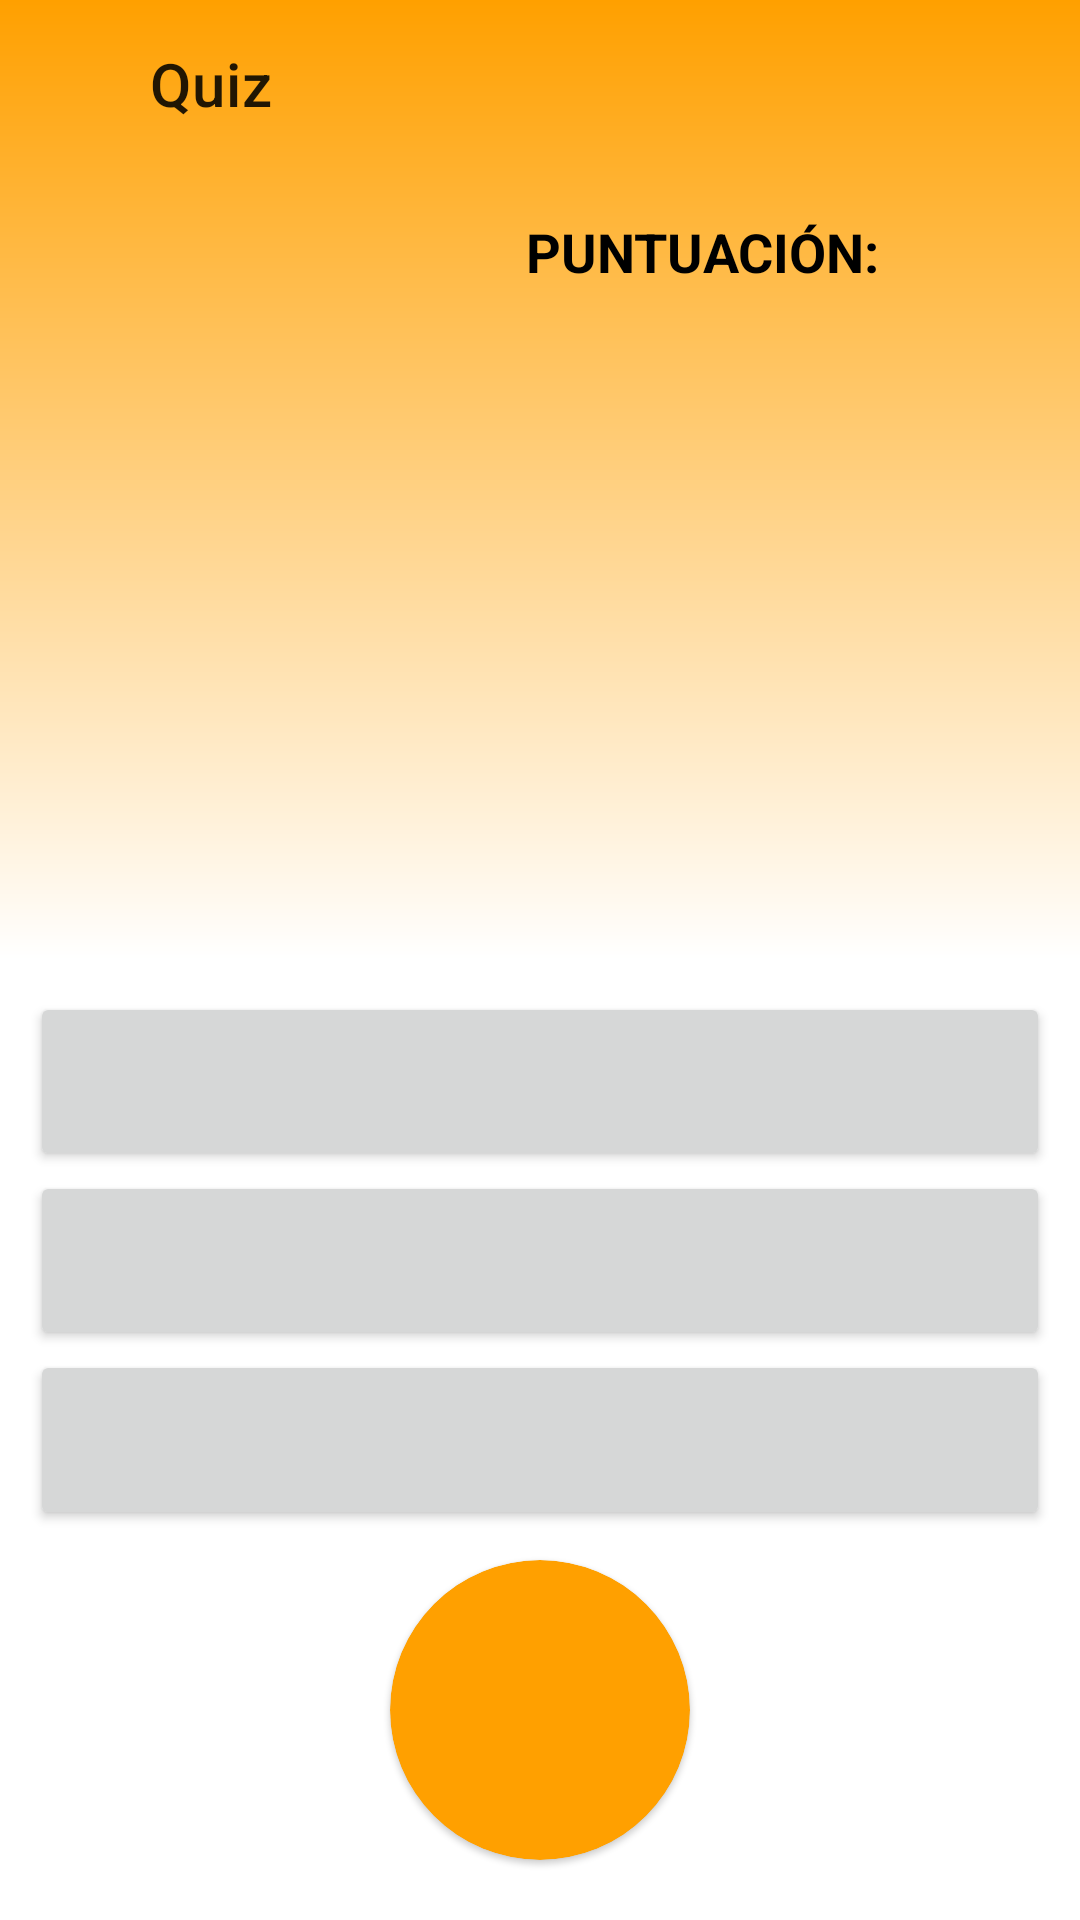

Write the Android layout XML for this screen, with the resource values it uses.
<!-- AndroidManifest.xml: application theme Theme.Quiz -->
<!-- res/layout/activity_quiz.xml -->
<?xml version="1.0" encoding="utf-8"?>
<androidx.coordinatorlayout.widget.CoordinatorLayout xmlns:android="http://schemas.android.com/apk/res/android"
    xmlns:app="http://schemas.android.com/apk/res-auto"
    xmlns:tools="http://schemas.android.com/tools"
    android:layout_width="match_parent"
    android:layout_height="match_parent"
    tools:context=".activities.QuizActivity"
    android:background="@drawable/fondo_degradado_quiz">

    <androidx.appcompat.widget.Toolbar
        android:layout_width="match_parent"
        android:layout_height="?attr/actionBarSize"
        app:title="@string/app_name"
        app:titleMarginStart="50dp">
    </androidx.appcompat.widget.Toolbar>

    <ImageView
        android:id="@+id/ivAtras"
        android:layout_width="?attr/actionBarSize"
        android:layout_height="?attr/actionBarSize"
        android:layout_gravity="start|top"
        android:src="@drawable/ic_flecha_atras"
        android:padding="15dp"
        android:importantForAccessibility="no"/>

    <LinearLayout
        android:layout_width="match_parent"
        android:layout_height="match_parent"
        android:layout_marginTop="?attr/actionBarSize"
        android:orientation="vertical"
        android:padding="10dp">

        <LinearLayout
            android:layout_width="match_parent"
            android:layout_height="0dp"
            android:layout_weight="0.3"
            android:orientation="horizontal">

            <TextView
                android:layout_width="0dp"
                android:layout_height="match_parent"
                android:layout_weight="1"
                android:gravity="end|center_vertical"
                android:text="@string/puntuacion"
                android:textSize="18sp"
                android:textStyle="bold"
                android:textAllCaps="true"
                android:textColor="@color/black"
                tools:ignore="NestedWeights" />

            <TextView
                android:id="@+id/tvPuntuacion"
                android:layout_width="0dp"
                android:layout_height="match_parent"
                android:layout_weight="0.2"
                android:gravity="center"
                android:textSize="24sp"
                android:textStyle="bold"
                android:textAllCaps="true"
                android:textColor="@color/black"/>

        </LinearLayout>

        <ImageView
            android:id="@+id/imagenPokemon"
            android:layout_width="236dp"
            android:layout_height="0dp"
            android:layout_marginTop="20dp"
            android:layout_gravity="top|center"
            android:layout_weight="1.5"
            android:contentDescription="@string/imagen_del_pokemon" />

        <Button
            android:id="@+id/btnOpc1"
            android:layout_width="match_parent"
            android:layout_height="wrap_content"
            android:layout_marginTop="30dp"
            android:layout_weight="0.1"
            android:onClick="onClick" />

        <Button
            android:id="@+id/btnOpc2"
            android:layout_width="match_parent"
            android:layout_height="wrap_content"
            android:layout_weight="0.1"
            android:onClick="onClick" />

        <Button
            android:id="@+id/btnOpc3"
            android:layout_width="match_parent"
            android:layout_height="wrap_content"
            android:layout_weight="0.1"
            android:onClick="onClick" />

        <LinearLayout
            android:layout_width="match_parent"
            android:layout_height="0dp"
            android:layout_weight="1"
            android:gravity="center"
            android:orientation="vertical">

            <com.google.android.material.card.MaterialCardView
                android:layout_width="100dp"
                android:layout_height="100dp"
                app:cardCornerRadius="50dp"
                android:backgroundTint="@color/amber_700">

                <TextView
                    android:id="@+id/tvTiempo"
                    android:layout_width="100dp"
                    android:layout_height="100dp"
                    android:gravity="center"
                    android:padding="15dp"
                    android:textSize="50sp"
                    android:textAllCaps="true"
                    android:textColor="@color/black"/>

            </com.google.android.material.card.MaterialCardView>


        </LinearLayout>

    </LinearLayout>

</androidx.coordinatorlayout.widget.CoordinatorLayout>
<!-- resources referenced by this layout -->
<resources>
  <color name="amber_700">#FFffa000</color>
  <color name="black">#FF000000</color>
  <!-- drawable fondo_degradado_quiz (drawable) -->
  <?xml version="1.0" encoding="utf-8"?>
  <shape xmlns:android="http://schemas.android.com/apk/res/android"
      android:shape="rectangle">
      <gradient
          android:angle="270"
          android:startColor="@color/amber_700"
          android:centerColor="@color/white"
          android:endColor="@color/white"/>
  </shape>
  <string name="app_name">Quiz</string>
  <string name="imagen_del_pokemon">Imagen del pokemon</string>
  <string name="puntuacion">Puntuación:</string>
  <style name="Theme.Quiz" parent="Theme.MaterialComponents.DayNight.NoActionBar">
          
          <item name="colorPrimary">@color/amber_500</item>
          <item name="colorPrimaryVariant">@color/amber_700</item>
          <item name="colorOnPrimary">@color/black</item>
          
          <item name="colorSecondary">@color/teal_200</item>
          <item name="colorSecondaryVariant">@color/teal_700</item>
          <item name="colorOnSecondary">@color/black</item>
          
          <item name="android:statusBarColor" tools:targetApi="l">?attr/colorPrimaryVariant</item>
          
      </style>
  <color name="white">#FFFFFFFF</color>
  <color name="amber_500">#FFffc107</color>
  <color name="teal_200">#FF03DAC5</color>
  <color name="teal_700">#FF018786</color>
</resources>
